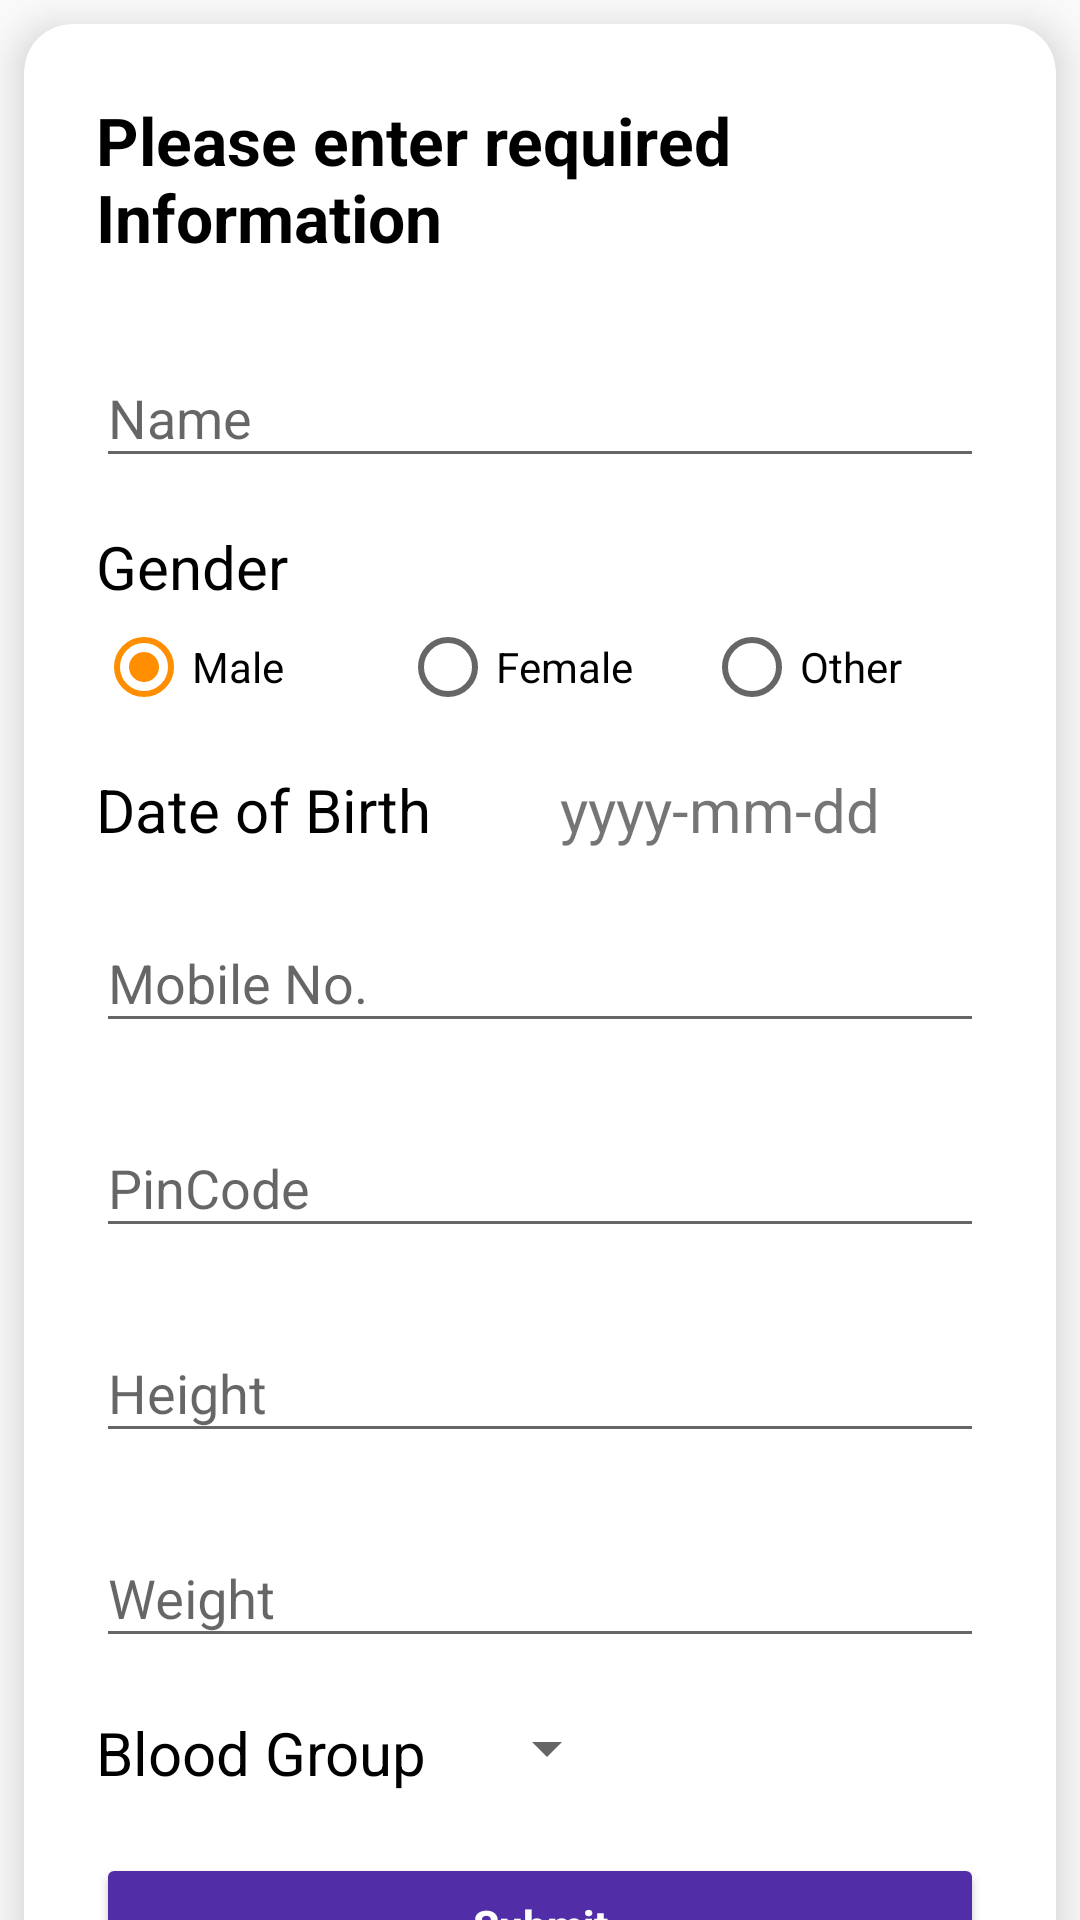

Layout XML and referenced resources for this Android screen:
<!-- AndroidManifest.xml: application theme AppTheme -->
<!-- res/layout/fragment_user_details.xml -->
<?xml version="1.0" encoding="utf-8"?>
<RelativeLayout xmlns:android="http://schemas.android.com/apk/res/android"
    xmlns:tools="http://schemas.android.com/tools"
    xmlns:app="http://schemas.android.com/apk/res-auto"
    android:layout_width="match_parent"
    android:layout_height="match_parent"
    tools:context=".controller.fragments.UserDetailsFragment">

    <android.support.v4.widget.NestedScrollView
        android:layout_width="match_parent"
        android:layout_height="wrap_content"
        android:layout_centerVertical="true">

        <LinearLayout
            android:layout_width="match_parent"
            android:layout_height="wrap_content"
            android:orientation="horizontal">

            <android.support.v7.widget.CardView
                android:layout_width="match_parent"
                android:layout_height="wrap_content"
                android:layout_margin="8dp"
                android:background="@color/white"
                app:cardCornerRadius="16dp"
                app:cardElevation="8dp">

                <LinearLayout
                    android:layout_width="match_parent"
                    android:layout_height="wrap_content"
                    android:orientation="vertical"
                    android:padding="24dp">

                    <TextView
                        android:layout_width="match_parent"
                        android:layout_height="wrap_content"
                        android:layout_marginBottom="12dp"
                        android:text="Please enter required Information"
                        android:textColor="@color/black"
                        android:textSize="22sp"
                        android:textStyle="bold" />

                    <android.support.design.widget.TextInputLayout
                        android:id="@+id/nameEditTextViewLayout"
                        android:layout_width="match_parent"
                        android:layout_height="wrap_content"
                        android:layout_marginBottom="8dp"
                        android:layout_marginTop="8dp">

                        <android.support.design.widget.TextInputEditText
                            android:id="@+id/nameEditTextView"
                            android:layout_width="match_parent"
                            android:layout_height="wrap_content"
                            android:hint="Name"
                            android:inputType="textCapWords" />
                    </android.support.design.widget.TextInputLayout>

                    <LinearLayout
                        android:layout_width="match_parent"
                        android:layout_height="wrap_content"
                        android:layout_marginBottom="8dp"
                        android:layout_marginTop="8dp"
                        android:orientation="vertical">

                        <TextView
                            android:layout_width="wrap_content"
                            android:layout_height="wrap_content"
                            android:layout_marginEnd="16dp"
                            android:text="Gender"
                            android:textColor="@color/black"
                            android:textSize="20sp" />

                        <RadioGroup
                            android:id="@+id/genderRadioGroup"
                            android:layout_width="match_parent"
                            android:layout_height="wrap_content"
                            android:layout_gravity="center_vertical"
                            android:layout_marginTop="4dp"
                            android:orientation="horizontal">

                            <android.support.v7.widget.AppCompatRadioButton
                                android:id="@+id/maleRadioButton"
                                android:layout_width="0dp"
                                android:layout_weight="1"
                                android:layout_height="wrap_content"
                                android:layout_marginEnd="8dp"
                                android:checked="true"
                                android:text="@string/male_radio_button" />

                            <android.support.v7.widget.AppCompatRadioButton
                                android:id="@+id/femaleRadioButton"
                                android:layout_width="0dp"
                                android:layout_weight="1"
                                android:layout_marginEnd="8dp"
                                android:layout_height="wrap_content"
                                android:text="@string/female_radio_button" />

                            <android.support.v7.widget.AppCompatRadioButton
                                android:id="@+id/otherRadioButton"
                                android:layout_width="0dp"
                                android:layout_weight="1"
                                android:layout_height="wrap_content"
                                android:text="Other" />
                        </RadioGroup>

                    </LinearLayout>

                    <LinearLayout
                        android:layout_width="match_parent"
                        android:layout_height="wrap_content"
                        android:layout_marginBottom="4dp"
                        android:layout_marginTop="10dp"
                        android:orientation="horizontal">

                        <TextView
                            android:id="@+id/birthdayTextView"
                            android:layout_width="wrap_content"
                            android:layout_height="wrap_content"
                            android:layout_gravity="center"
                            android:layout_marginEnd="16dp"
                            android:text="Date of Birth"
                            android:textColor="@color/black"
                            android:textSize="20sp" />

                        <TextView
                            android:id="@+id/dobTextView"
                            android:layout_width="match_parent"
                            android:layout_height="wrap_content"
                            android:layout_marginEnd="8dp"
                            android:text="yyyy-mm-dd"
                            android:textAlignment="center"
                            android:textSize="20sp" />
                    </LinearLayout>

                    <android.support.design.widget.TextInputLayout
                        android:id="@+id/mobileNoEditTextViewLayout"
                        android:layout_width="match_parent"
                        android:layout_height="wrap_content"
                        android:layout_marginBottom="8dp"
                        android:layout_marginTop="8dp">

                        <android.support.design.widget.TextInputEditText
                            android:id="@+id/mobileNoEditTextView"
                            android:layout_width="match_parent"
                            android:layout_height="wrap_content"
                            android:hint="Mobile No."
                            android:inputType="phone" />
                    </android.support.design.widget.TextInputLayout>

                    <android.support.design.widget.TextInputLayout
                        android:id="@+id/pincodeEditTextViewLayout"
                        android:layout_width="match_parent"
                        android:layout_height="wrap_content"
                        android:layout_marginBottom="8dp"
                        android:layout_marginTop="8dp">

                        <android.support.design.widget.TextInputEditText
                            android:id="@+id/pincodeEditTextView"
                            android:layout_width="match_parent"
                            android:layout_height="wrap_content"
                            android:hint="PinCode" />
                    </android.support.design.widget.TextInputLayout>

                    <android.support.design.widget.TextInputLayout
                        android:id="@+id/heightEditTextViewLayout"
                        android:layout_width="match_parent"
                        android:layout_height="wrap_content"
                        android:layout_marginBottom="8dp"
                        android:layout_marginTop="8dp">

                        <android.support.design.widget.TextInputEditText
                            android:id="@+id/heightEditTextView"
                            android:layout_width="match_parent"
                            android:layout_height="wrap_content"
                            android:hint="Height" />
                    </android.support.design.widget.TextInputLayout>

                    <android.support.design.widget.TextInputLayout
                        android:id="@+id/weightEditTextViewLayout"
                        android:layout_width="match_parent"
                        android:layout_height="wrap_content"
                        android:layout_marginBottom="8dp"
                        android:layout_marginTop="8dp">

                        <android.support.design.widget.TextInputEditText
                            android:id="@+id/weightEditTextView"
                            android:layout_width="match_parent"
                            android:layout_height="wrap_content"
                            android:hint="Weight" />
                    </android.support.design.widget.TextInputLayout>



                    <LinearLayout
                        android:layout_width="match_parent"
                        android:layout_height="wrap_content"
                        android:layout_marginBottom="4dp"
                        android:layout_marginTop="10dp"
                        android:orientation="horizontal">

                        <TextView
                            android:id="@+id/bloodGroupTextView"
                            android:layout_width="wrap_content"
                            android:layout_height="wrap_content"
                            android:layout_gravity="center"
                            android:layout_marginEnd="16dp"
                            android:text="Blood Group"
                            android:textColor="@color/black"
                            android:textSize="20sp" />

                        <Spinner
                            android:id="@+id/bloodGroupSpinner"
                            android:layout_width="wrap_content"
                            android:layout_height="wrap_content"
                            android:layout_marginEnd="8dp"
                            android:textSize="20sp" />
                    </LinearLayout>


                    <Button
                        android:id="@+id/userDetailsSubmitButton"
                        android:layout_width="match_parent"
                        android:layout_height="wrap_content"
                        android:layout_marginTop="16dp"
                        android:backgroundTint="#512da8"
                        android:text="Submit"
                        android:textAllCaps="false"
                        android:textColor="@color/white"
                        android:textStyle="bold" />

                </LinearLayout>
            </android.support.v7.widget.CardView>
        </LinearLayout>
    </android.support.v4.widget.NestedScrollView>

</RelativeLayout>
<!-- resources referenced by this layout -->
<resources>
  <color name="black">#000000</color>
  <color name="white">#ffffff</color>
  <string name="female_radio_button">Female</string>
  <string name="male_radio_button">Male</string>
  <style name="AppTheme" parent="Theme.AppCompat.Light.DarkActionBar">
          
          <item name="colorPrimary">@color/colorPrimary</item>
          <item name="colorPrimaryDark">@color/colorPrimaryDark</item>
          <item name="colorAccent">@color/colorAccent</item>
          <item name="android:windowContentTransitions">true</item>
      </style>
  <color name="colorPrimary">#3949AB</color>
  <color name="colorPrimaryDark">#283593</color>
  <color name="colorAccent">#FF8F00</color>
</resources>
